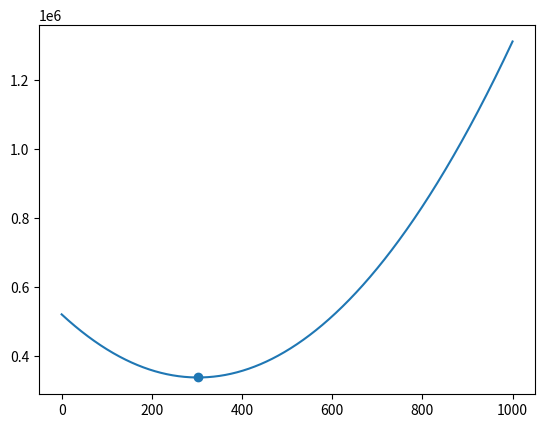

Write the Python code that produced this figure.
import matplotlib.pyplot as plt


def score(x, data):
    output = 0
    for num in data:
        diff = abs(num - x)
        output += (diff * diff + diff) / 2
    return output


def main():
    data = [0, 10, 200, 1000]
    X = []
    y = []
    for x in range(min(data), max(data) + 1):
        y.append(score(x, data))
        X.append(x)

    avg = sum(data) / len(data)

    plt.plot(X, y)
    plt.scatter([avg], min(y))
    plt.show()


if __name__ == "__main__":
    main()
